Run: headless pygame with SDL's dummy video driver; simulated clock (each Clock.tick advances the game by its frame time, no real sleeping); random seed 0; keys injected as events and as key.get_pressed() state; no mouse input.
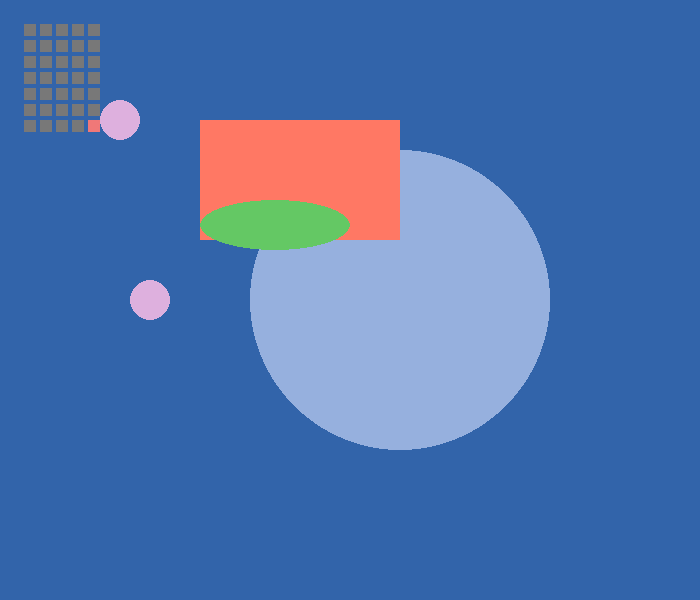
Frame 1 of 4 · flips 1–60 · no input
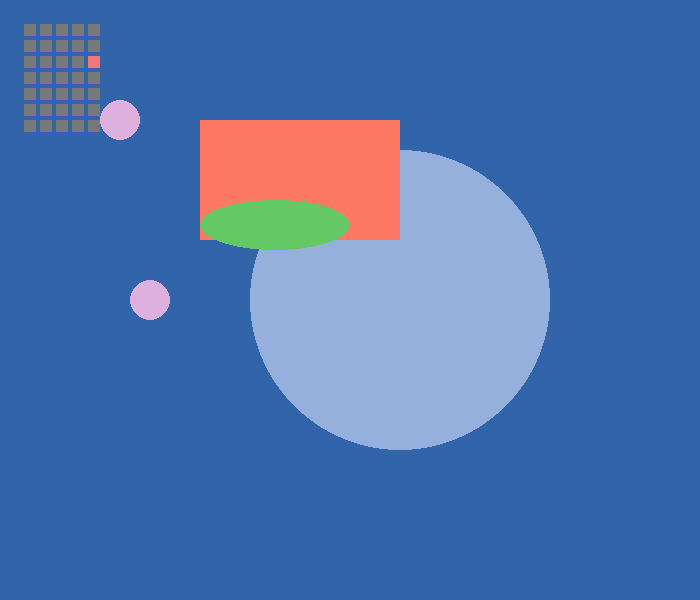
Frame 2 of 4 · flips 61–180 · tapped SPACE, RETURN · held RIGHT (→), D
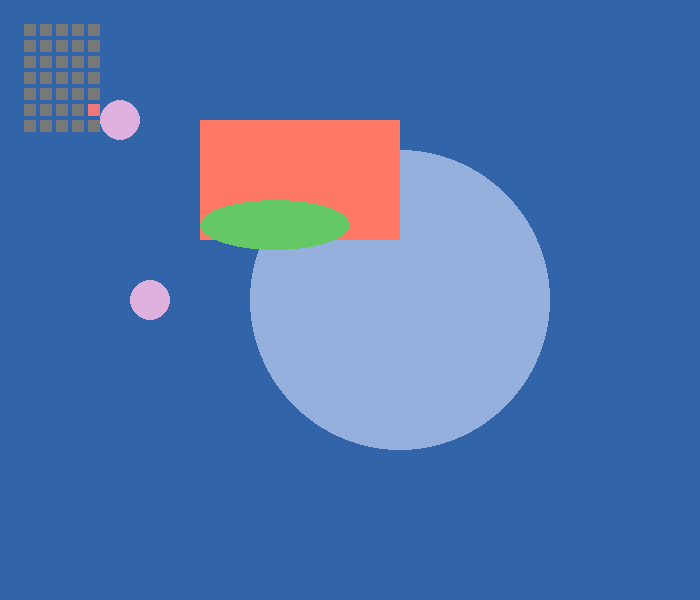
Frame 3 of 4 · flips 181–300 · held DOWN (↓), S
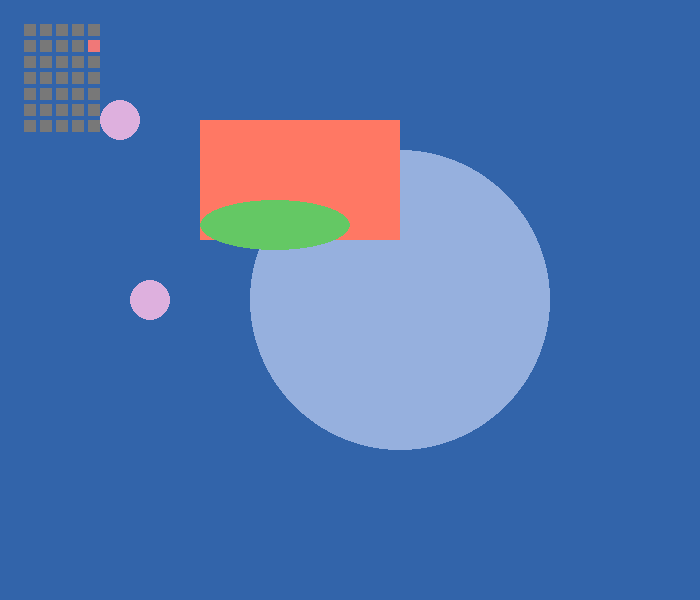
Frame 4 of 4 · flips 301–420 · held LEFT (←), A, UP (↑), W

The pygame program that drew these frames:

import pygame
from pygame.locals import Rect

pygame.init()

clock = pygame.time.Clock()
screen = pygame.display.set_mode([700, 600])
pygame.display.set_caption("pygame demo - ステップ２")

running = True
x1, y1 = 0, 2

# infinite loop top ----
while running:
    # press ctrl-c to stop
    for event in pygame.event.get():
        if event.type == pygame.QUIT:
            running = False

    screen.fill((50, 100, 170))  # back ground color

    pygame.draw.circle(screen, (150 , 176, 222), (400, 300), 150)
    pygame.draw.circle(screen, (222, 176, 222), (150, 300), 20)
    pygame.draw.circle(screen, (222, 176, 222), (120, 120), 20)
    pygame.draw.rect(screen, (255, 120, 100), Rect(200, 120, 200, 120))
    pygame.draw.ellipse(screen, (100,200,100),(200,200,150,50,))

    color_on = (240, 120, 120)
    color_off = (120, 120, 120)
    for x0 in range(5):
        for y0 in range(7):
            # pygame.draw.circle(screen, color_off, (24 + x0 * 16, 24 + y0 * 16), 8)
            pygame.draw.rect(screen, color_off, Rect(24 + x0 * 16, 24 + y0 * 16, 12, 12))

    # pygame.draw.circle(screen, color_on, (24 + x1 * 16, 24 + y1 * 16), 8)
    pygame.draw.rect(screen, color_on, Rect(24 + x1 * 16, 24 + y1 * 16, 12, 12))
    x1 += 1
    if x1 > 4:
        x1 = 0
        y1 += 1
        if y1 > 6:
         y1 = 0

    pygame.display.flip()  # update
    clock.tick(5)  # FPS, Frame Per Second
# infinite loop bottom ----

pygame.quit()
